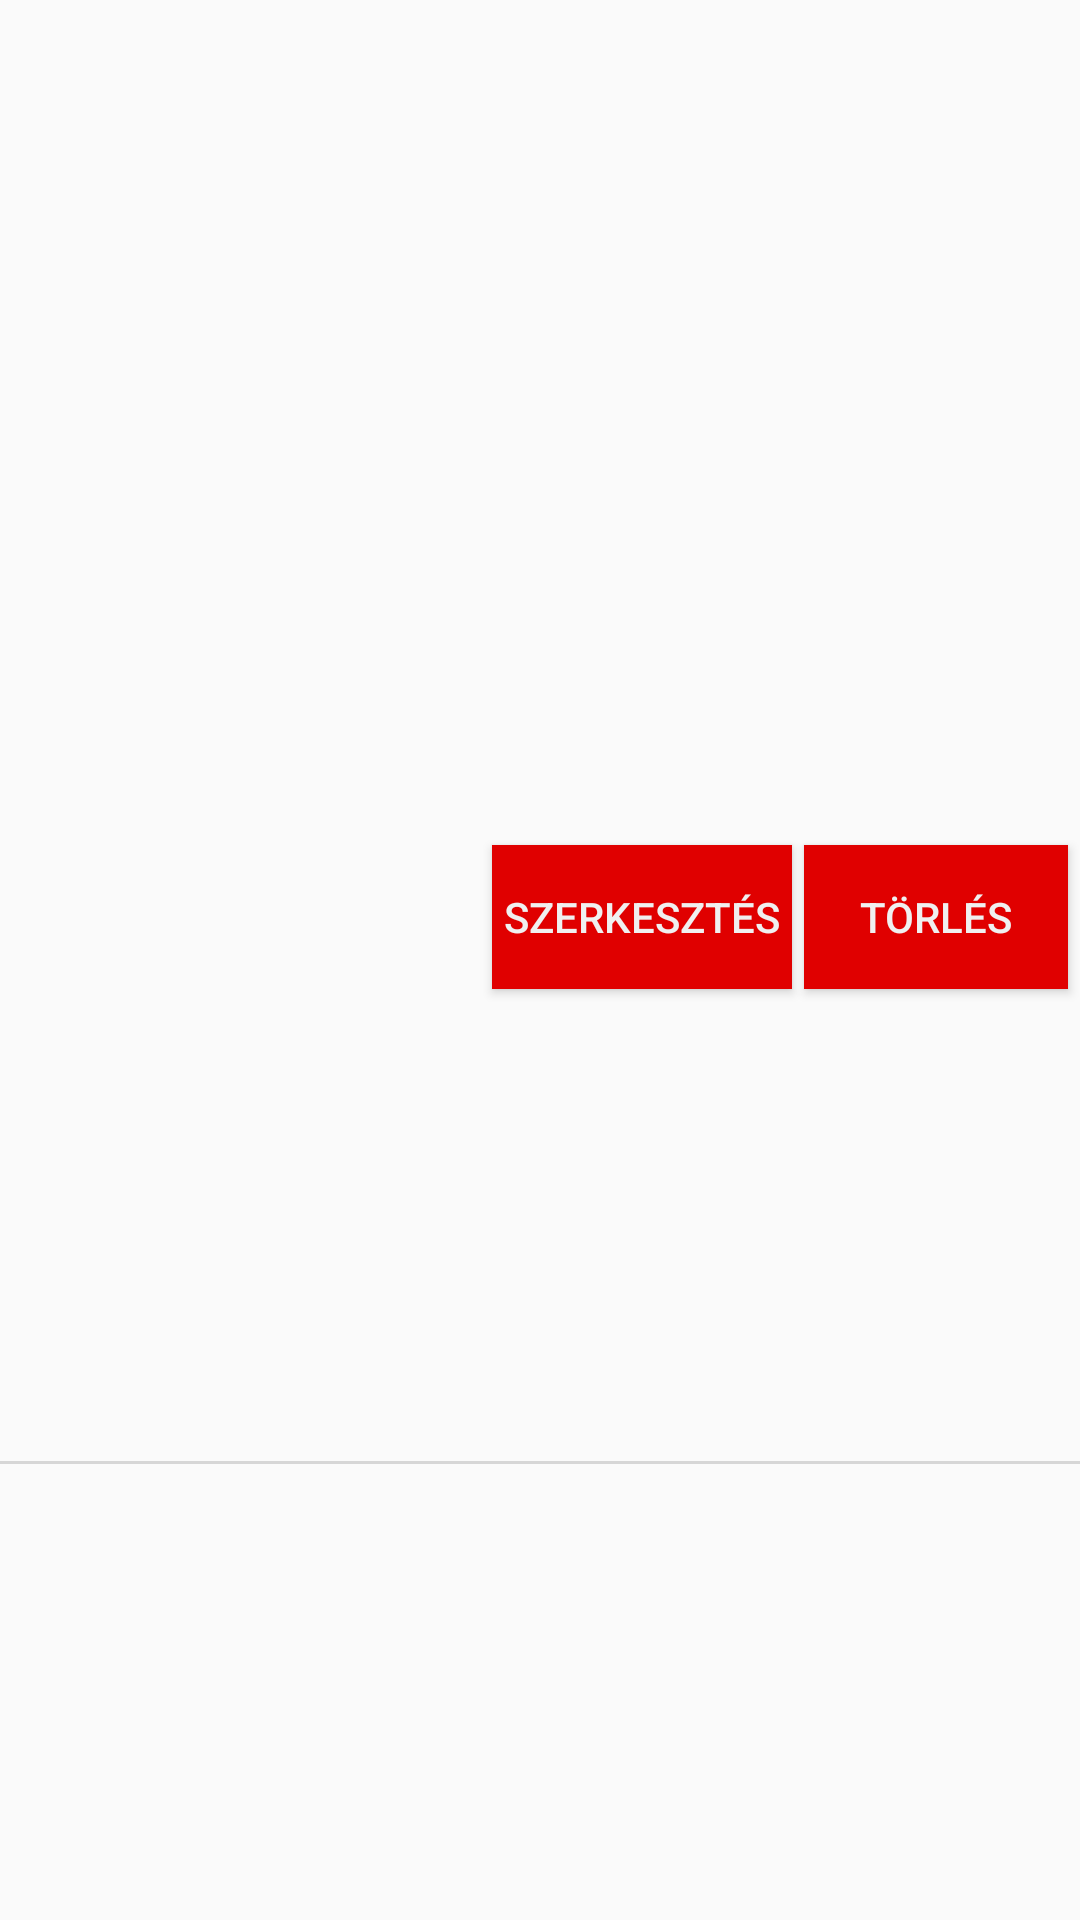

Android layout source for this screen:
<!-- AndroidManifest.xml: application theme AppTheme -->
<!-- res/layout/credential_item.xml -->
<?xml version="1.0" encoding="utf-8"?>
<androidx.constraintlayout.widget.ConstraintLayout xmlns:android="http://schemas.android.com/apk/res/android"
    xmlns:app="http://schemas.android.com/apk/res-auto"
    xmlns:tools="http://schemas.android.com/tools"
    android:layout_width="match_parent"
    android:layout_height="wrap_content">

    <TextView
        android:id="@+id/website"
        android:layout_width="0dp"
        android:layout_height="20dp"
        android:layout_marginStart="20dp"
        android:layout_marginTop="8dp"
        app:layout_constraintStart_toStartOf="parent"
        app:layout_constraintTop_toTopOf="parent"
        tools:text="website" />

    <TextView
        android:id="@+id/username"
        android:layout_width="0dp"
        android:layout_height="20dp"
        android:layout_marginStart="20dp"
        app:layout_constraintStart_toStartOf="parent"
        app:layout_constraintTop_toBottomOf="@+id/website"
        tools:text="username" />

    <TextView
        android:id="@+id/password"
        android:layout_width="0dp"
        android:layout_height="20dp"
        android:layout_marginStart="20dp"
        app:layout_constraintStart_toStartOf="parent"
        app:layout_constraintTop_toBottomOf="@+id/username"
        tools:text="password" />

    <androidx.constraintlayout.widget.Barrier
        android:id="@+id/textBarrier"
        android:layout_width="wrap_content"
        android:layout_height="wrap_content"
        app:barrierDirection="right"
        app:constraint_referenced_ids="website,password,username"
        tools:layout_editor_absoluteX="411dp" />

    <Button
        android:id="@+id/editButton"
        android:layout_width="wrap_content"
        android:layout_height="wrap_content"
        android:layout_marginEnd="4dp"
        android:background="@color/colorAccent"
        android:paddingStart="4dp"
        android:paddingEnd="4dp"
        android:text="@string/edit_button"
        android:textColor="@color/white_text_color"
        app:layout_constraintBottom_toBottomOf="parent"
        app:layout_constraintEnd_toStartOf="@+id/deleteButton"
        app:layout_constraintTop_toTopOf="parent"
        app:layout_constraintVertical_bias="0.476" />

    <Button
        android:id="@+id/deleteButton"
        android:layout_width="wrap_content"
        android:layout_height="wrap_content"
        android:layout_marginEnd="4dp"
        android:background="@color/colorAccent"
        android:paddingStart="4dp"
        android:paddingEnd="4dp"
        android:text="@string/delete_button"
        android:textColor="@color/white_text_color"
        app:layout_constraintBottom_toBottomOf="parent"
        app:layout_constraintEnd_toEndOf="parent"
        app:layout_constraintTop_toTopOf="parent"
        app:layout_constraintVertical_bias="0.476" />

    <androidx.constraintlayout.widget.Barrier
        android:id="@+id/contentBarrier"
        android:layout_width="wrap_content"
        android:layout_height="wrap_content"
        app:barrierDirection="bottom"
        app:constraint_referenced_ids="deleteButton,editButton,website,password,username"
        tools:layout_editor_absoluteY="69dp" />

    <View
        android:id="@+id/view"
        android:layout_width="match_parent"
        android:layout_height="1dp"
        android:layout_marginTop="5dp"
        android:background="@color/line_color"
        app:layout_constraintStart_toStartOf="parent"
        app:layout_constraintEnd_toEndOf="parent"
        app:layout_constraintTop_toBottomOf="@+id/contentBarrier"
        app:layout_constraintBottom_toBottomOf="parent"/>

</androidx.constraintlayout.widget.ConstraintLayout>
<!-- resources referenced by this layout -->
<resources>
  <color name="colorAccent">#E00000</color>
  <color name="line_color">#D6D6D6</color>
  <color name="white_text_color">#f0f0f0</color>
  <string name="delete_button">Törlés</string>
  <string name="edit_button">Szerkesztés</string>
  <style name="AppTheme" parent="Theme.AppCompat.Light.DarkActionBar">
          <item name="colorPrimary">@color/colorPrimary</item>
          <item name="colorPrimaryDark">@color/colorPrimaryDark</item>
          <item name="colorAccent">@color/colorAccent</item>
      </style>
  <color name="colorPrimary">#E00000</color>
  <color name="colorPrimaryDark">#E00000</color>
</resources>
